3-way image classification set "Data" from GitHub (yashhashhrrreee/Peppermint-Identification-and-Classification-Model); label vocabulary: dried, fresh, spoiled.

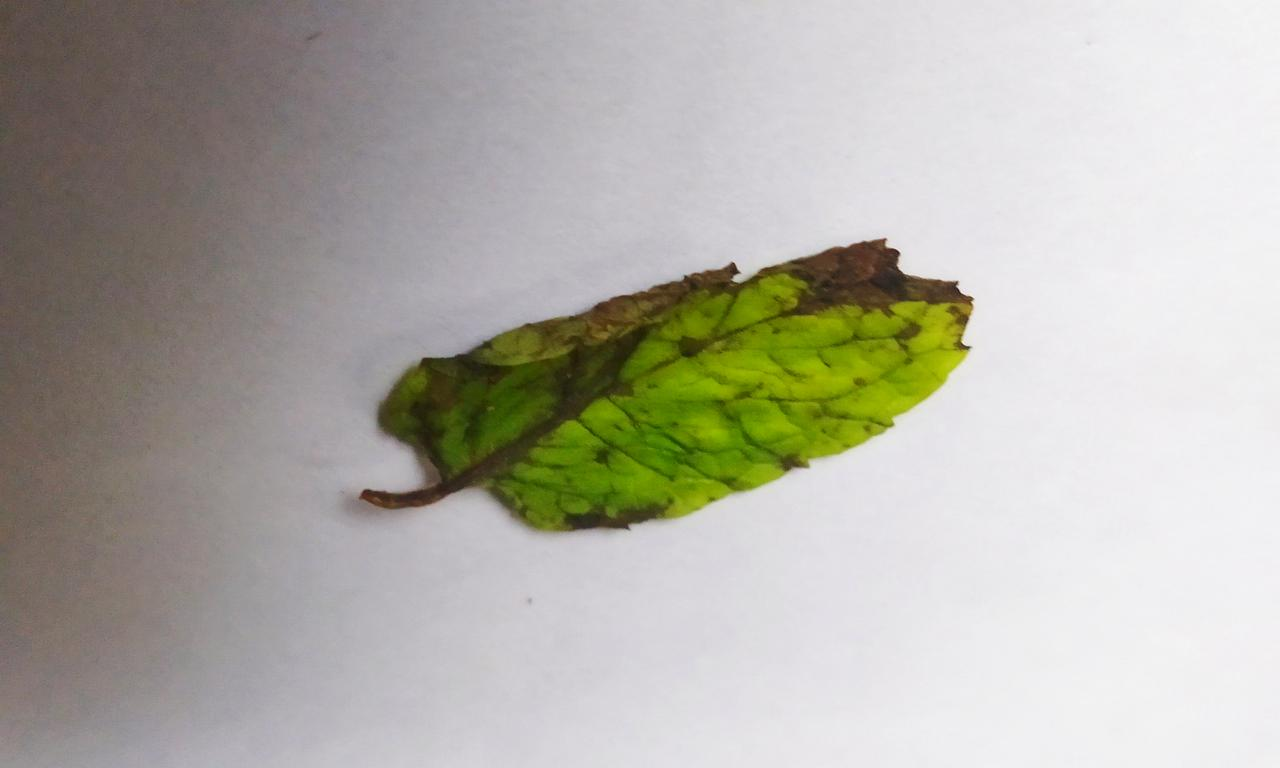
Label: spoiled

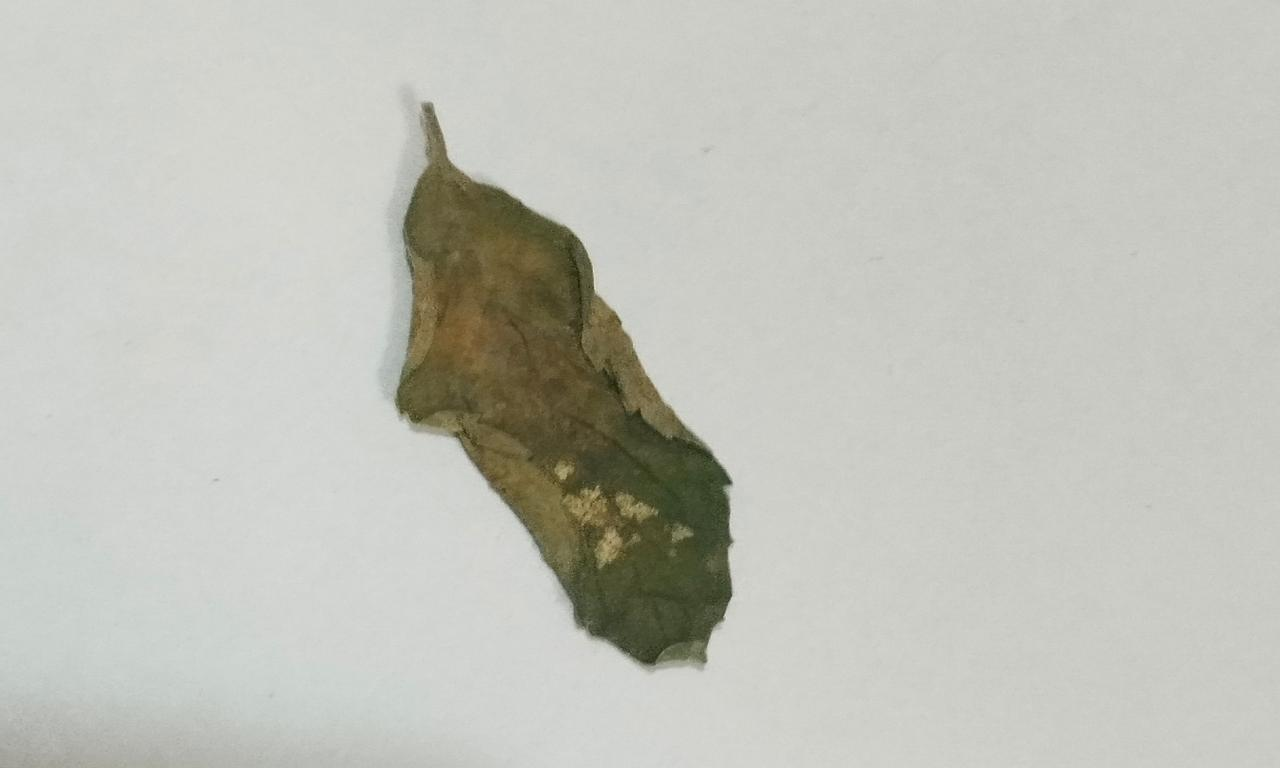
Label: dried

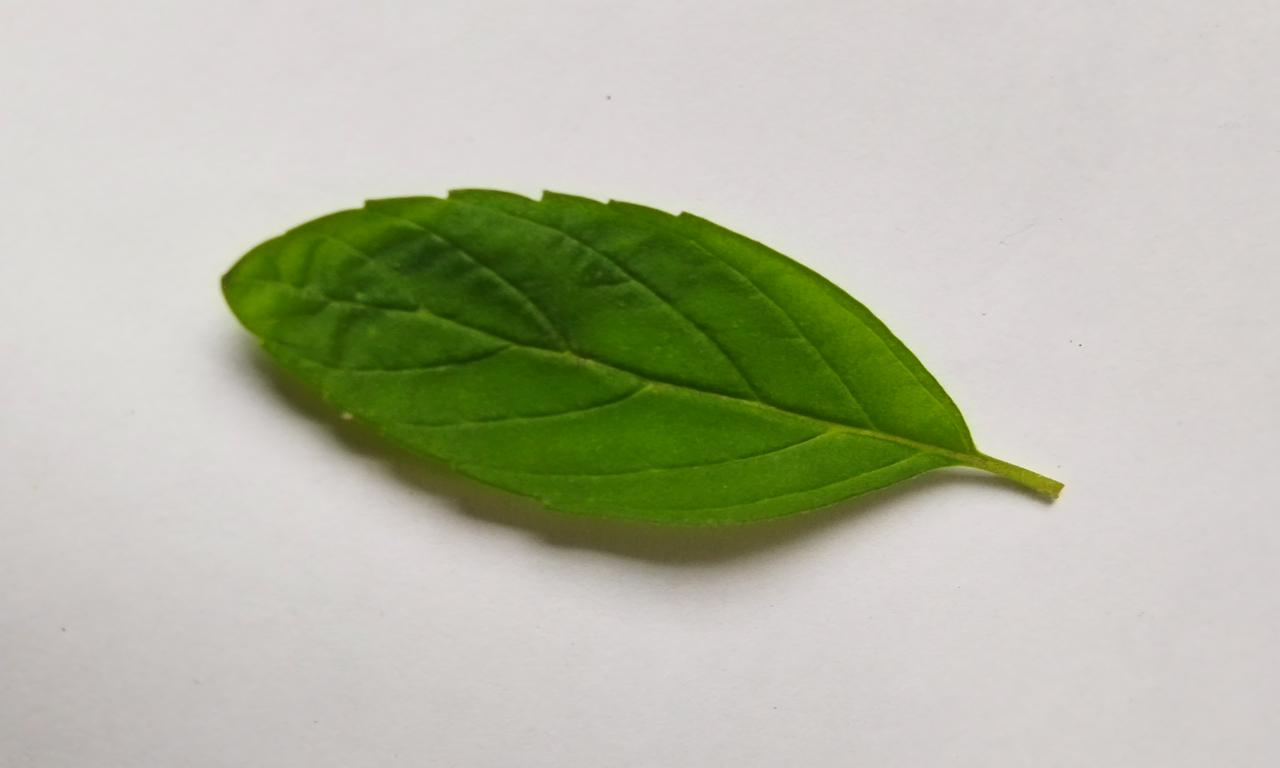
Label: fresh

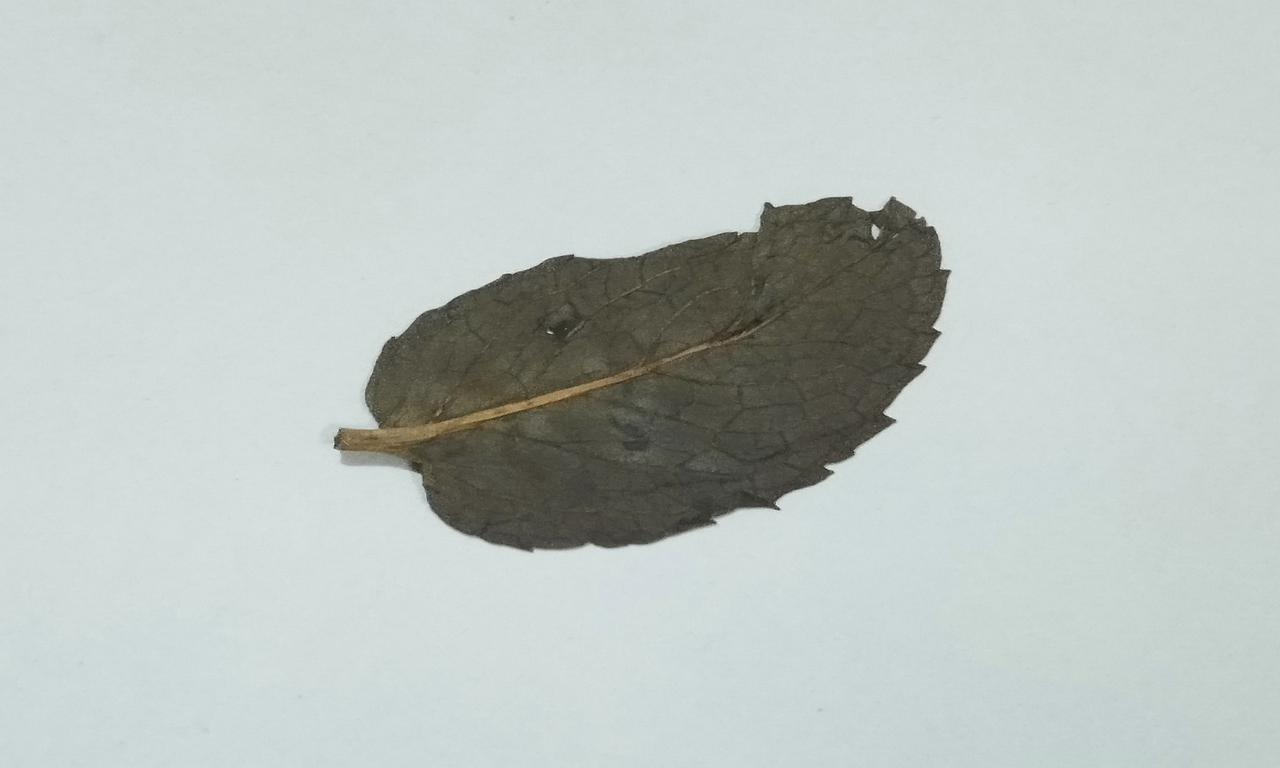
Label: dried

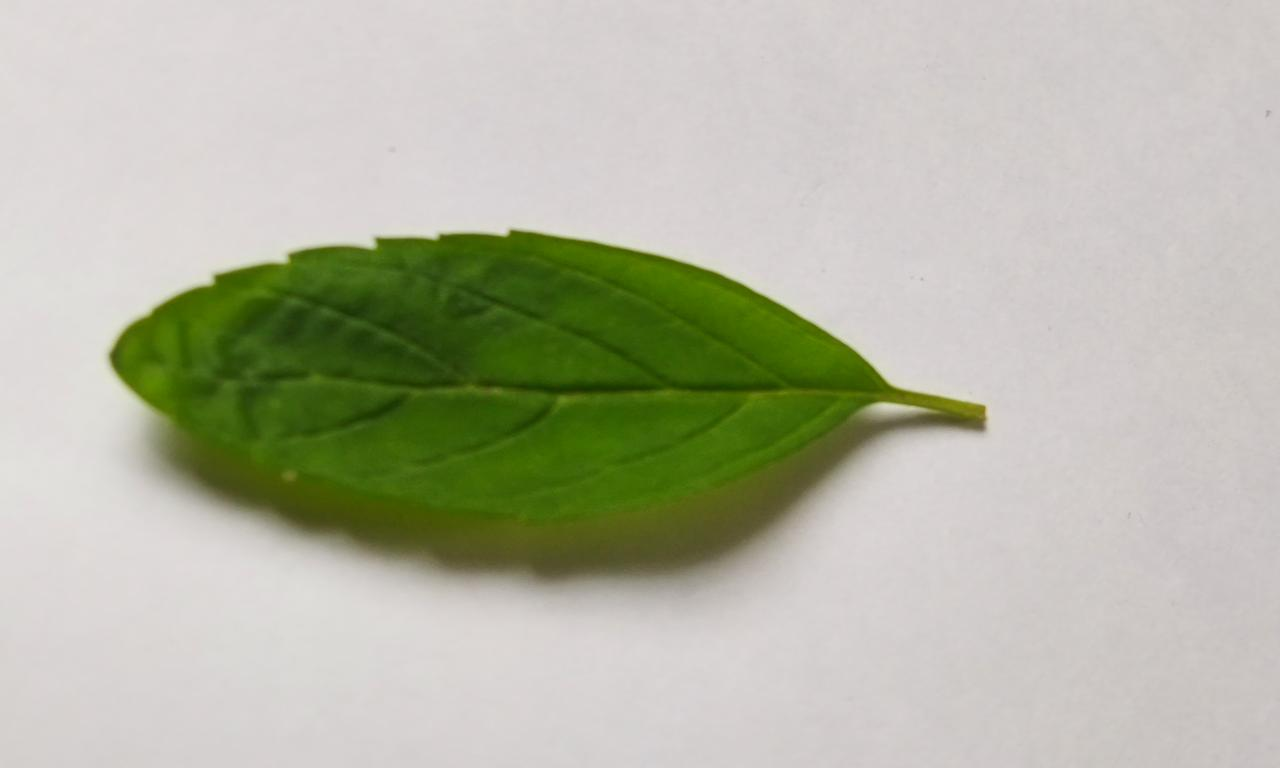
Label: fresh

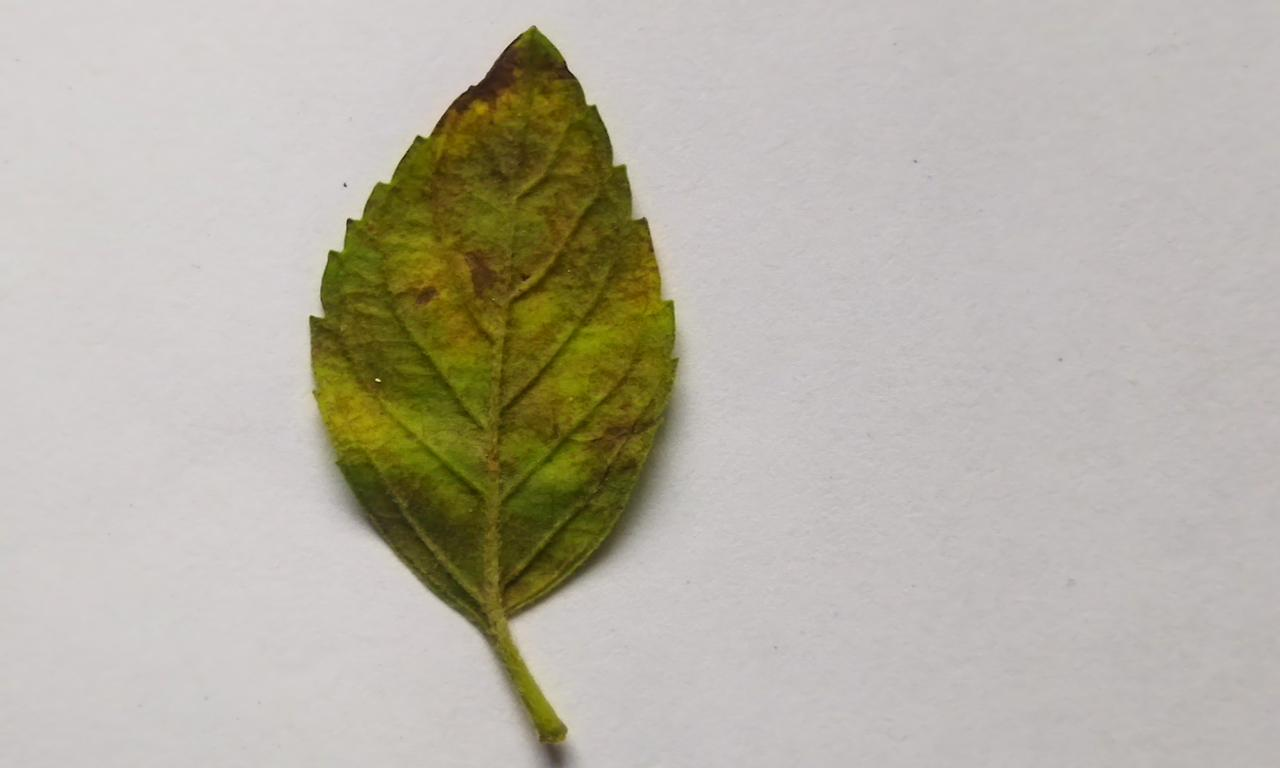
Label: spoiled
